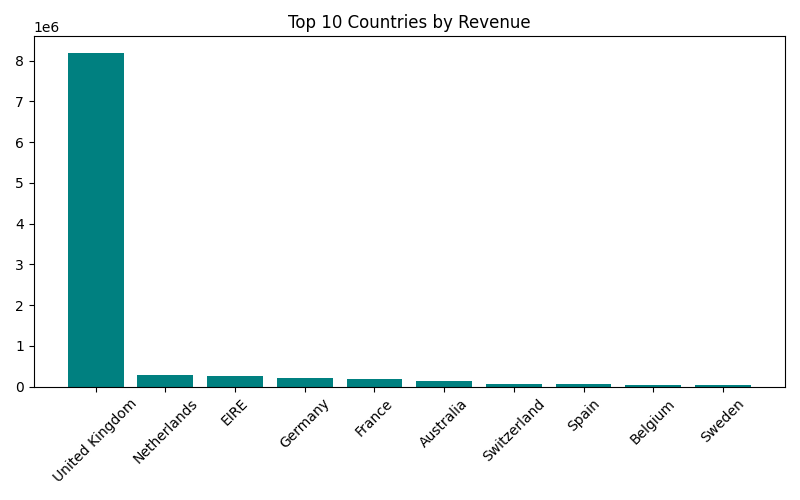

Data behind this chart, as committed beside it:
Country, Revenue
United Kingdom, 8187806
Netherlands, 284662
EIRE, 263277
Germany, 221698
France, 197404
Australia, 137077
Switzerland, 56385
Spain, 54775
Belgium, 40911
Sweden, 36596
